Run: headless pygame with SDL's dummy video driver; simulated clock (each Clock.tick advances the game by its frame time, no real sleeping); random seed 0; keys injected as events and as key.get_pressed() state; no mouse input.
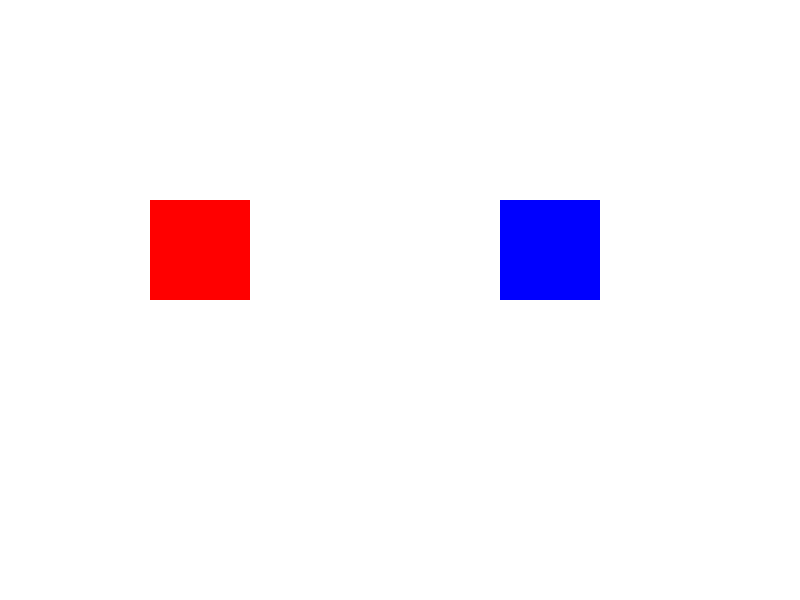
Frame 1 of 4 · flips 1–60 · no input
Frame 2 of 4 · flips 61–180 · tapped SPACE, RETURN · held RIGHT (→), D · screen unchanged from frame 1, image omitted
Frame 3 of 4 · flips 181–300 · held DOWN (↓), S · screen unchanged from frame 2, image omitted
Frame 4 of 4 · flips 301–420 · held LEFT (←), A, UP (↑), W · screen unchanged from frame 3, image omitted

The pygame program that drew these frames:

import pygame
import random
import sys

# Initialize Pygame
pygame.init()

# Create game window
screen = pygame.display.set_mode((800, 600))
pygame.display.set_caption("Custom Event Example")

# Background color
WHITE = (255, 255, 255)

# Create two rectangle sprites
sprite1 = pygame.Rect(150, 200, 100, 100)
sprite2 = pygame.Rect(500, 200, 100, 100)

# Initial colors
color1 = (255, 0, 0)      # Red
color2 = (0, 0, 255)      # Blue

# Create a custom event
CHANGE_COLOR = pygame.USEREVENT + 1

# Trigger the custom event every 2000 milliseconds (2 seconds)
pygame.time.set_timer(CHANGE_COLOR, 2000)

# Game loop
running = True
while running:

    for event in pygame.event.get():

        if event.type == pygame.QUIT:
            running = False

        # Custom event to change colors
        if event.type == CHANGE_COLOR:
            color1 = (random.randint(0,255), random.randint(0,255), random.randint(0,255))
            color2 = (random.randint(0,255), random.randint(0,255), random.randint(0,255))

    # Fill background
    screen.fill(WHITE)

    # Draw sprites
    pygame.draw.rect(screen, color1, sprite1)
    pygame.draw.rect(screen, color2, sprite2)

    # Update display
    pygame.display.update()

# Quit Pygame
pygame.quit()
sys.exit()
